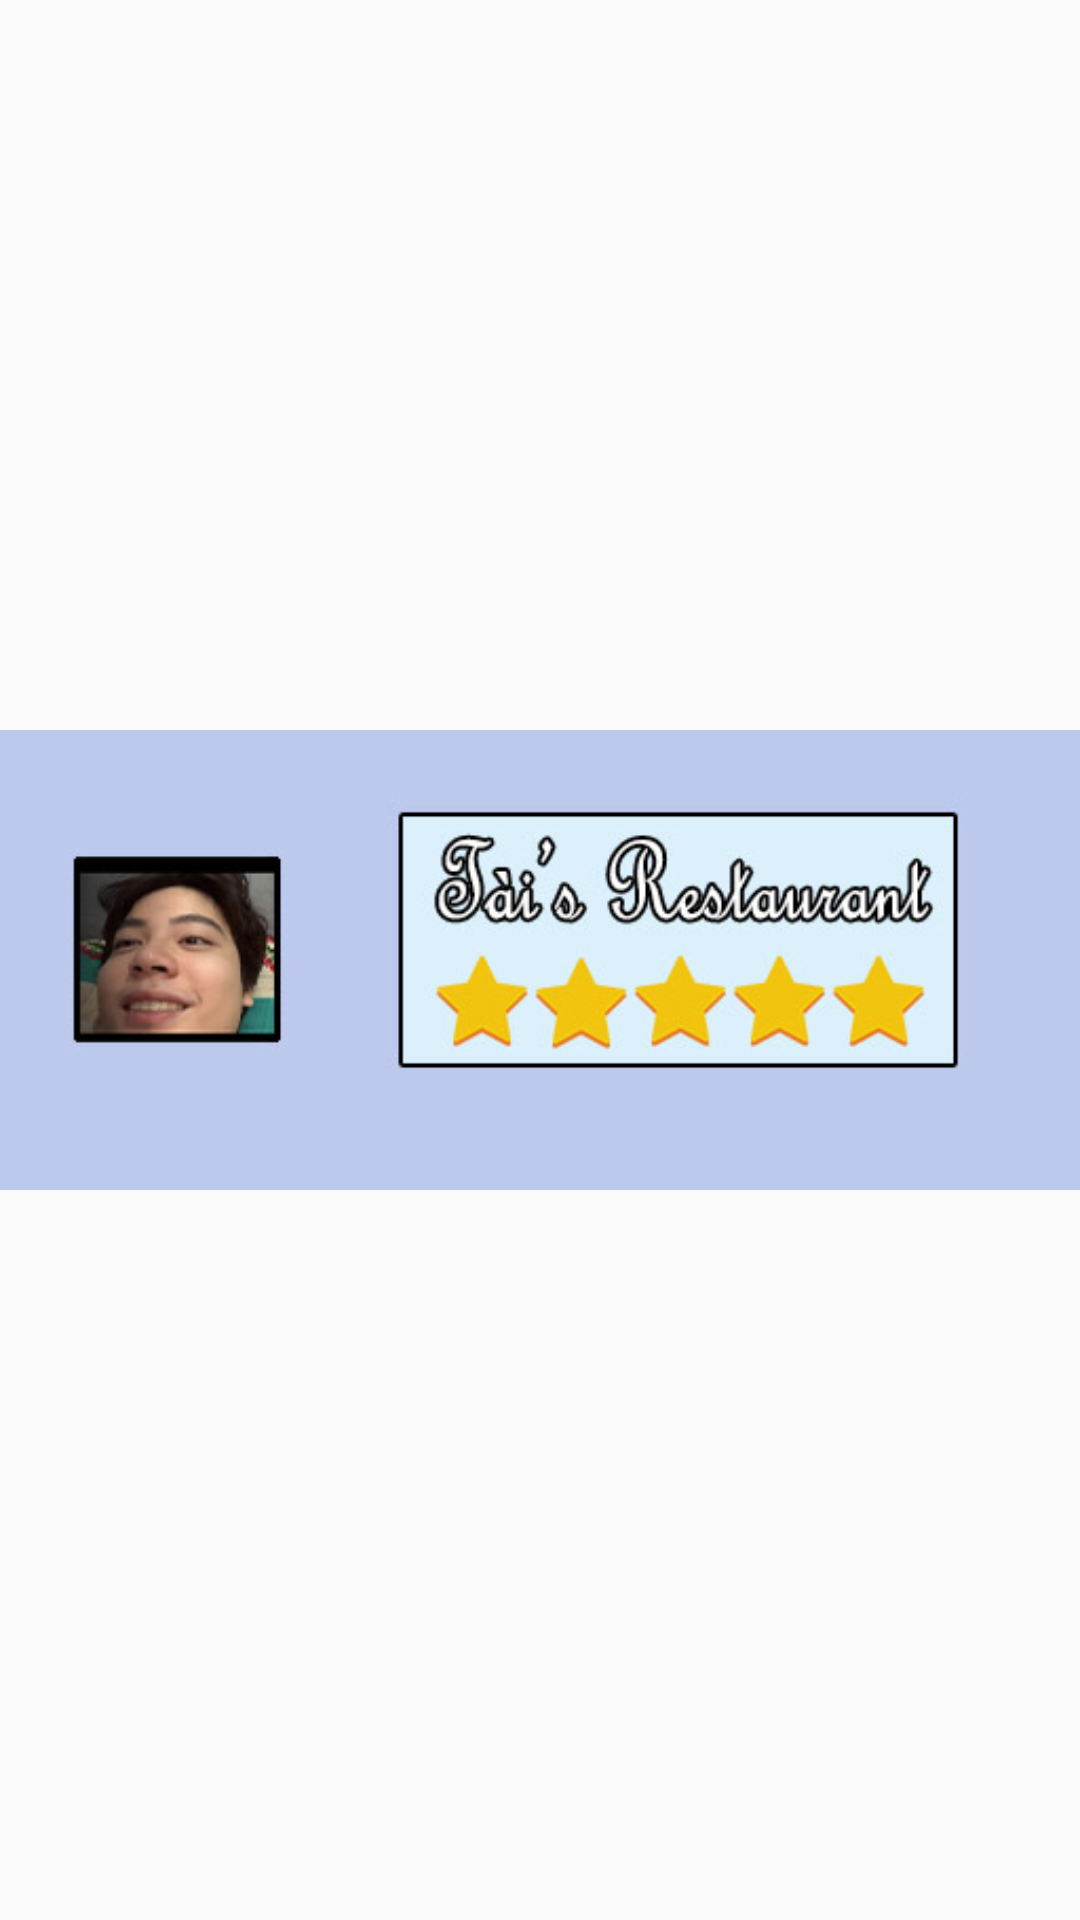

Produce the Android XML layout that renders to this screen, including the resource entries it uses.
<!-- AndroidManifest.xml: application theme Theme.FoodOrderingProject -->
<!-- res/layout/header_nav.xml -->
<?xml version="1.0" encoding="utf-8"?>
<LinearLayout xmlns:android="http://schemas.android.com/apk/res/android"
    android:layout_width="225dp"
    android:layout_height="100dp"
    android:orientation="vertical">
    <ImageView
        android:id="@+id/imageView"
        android:layout_width="match_parent"
        android:layout_height="match_parent"
        android:src="@drawable/uni" />
</LinearLayout>
<!-- resources referenced by this layout -->
<resources>
  <!-- drawable uni: jpg bitmap (drawable, 33725 bytes) -->
  <style name="Theme.FoodOrderingProject" parent="Base.Theme.FoodOrderingProject" />
  <style name="Base.Theme.FoodOrderingProject" parent="Theme.MaterialComponents.DayNight.NoActionBar.Bridge">
          
          
          <item name="colorPrimary">#85C9FF</item>
      </style>
</resources>
